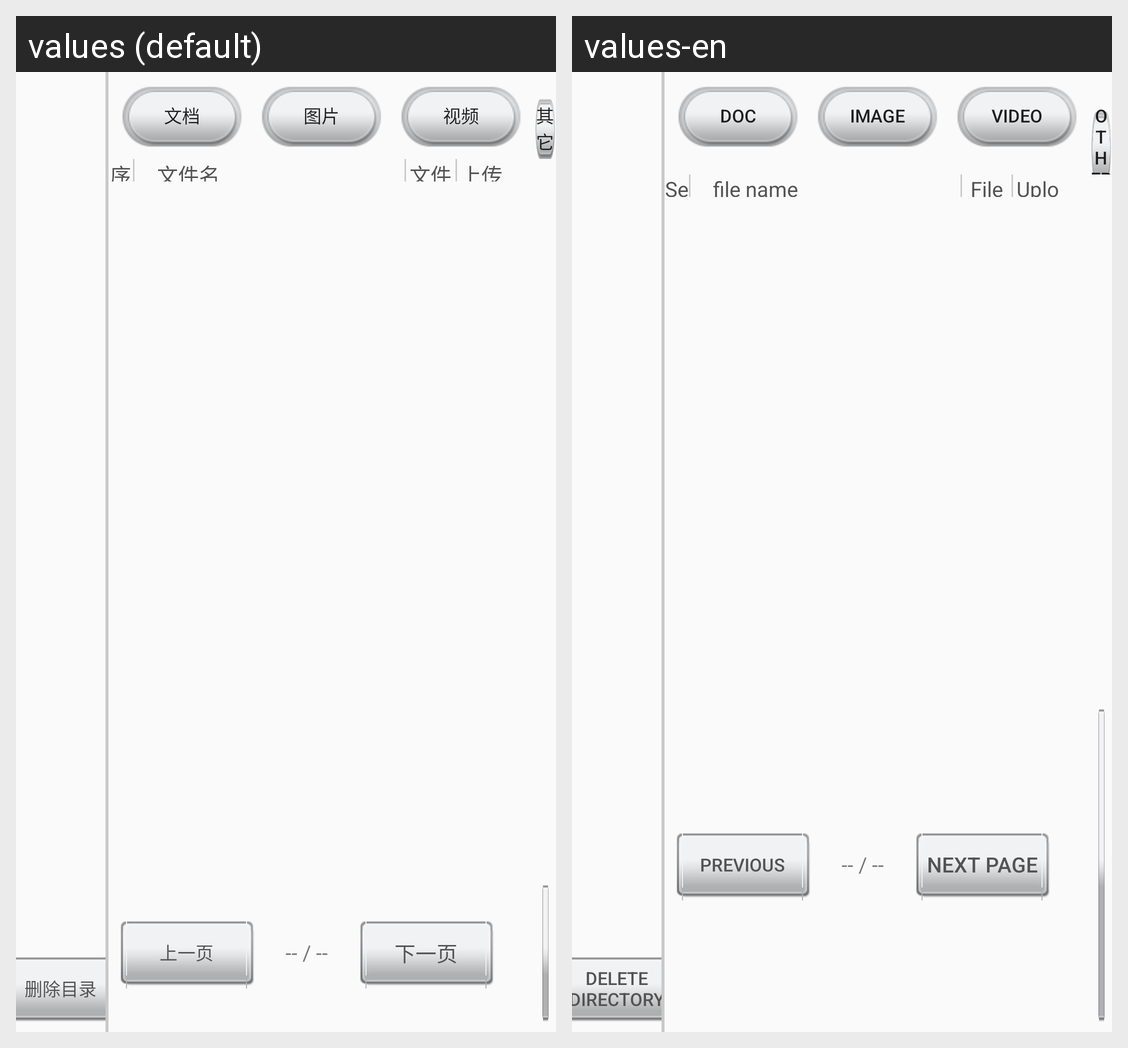

The Android screen above is rendered under two locales of the same app. Produce the string resources it draws, with the default and per-locale values.
Android screen res/layout/activity_test.xml rendered under 2 locales, left to right: values (default), values-en. Device: Nexus 5 (rendered at 1080×1920; each locale shown at half size, 540×960, under a caption strip naming it); theme MyAppTheme.
Strings drawn on this screen, with the default value and each locale's value (text and hints the layout hard-codes, and strings that could not be matched under every locale, appear in the picture but are not listed):

delete_dir
  values: 删除目录
  values-en: Delete directory

document
  values: 文档
  values-en: Doc

picture
  values: 图片
  values-en: image

video
  values: 视频
  values-en: video

other
  values: 其它
  values-en: other

pre_pape
  values: 上一页
  values-en: Previous

next_pape
  values: 下一页
  values-en: Next page

number
  values: 序号
  values-en: Serial number

file_name
  values: 文件名
  values-en: file name

file_size
  values: 文件大小
  values-en: File size

upload_name
  values: 上传者
  values-en: Uploaded by
